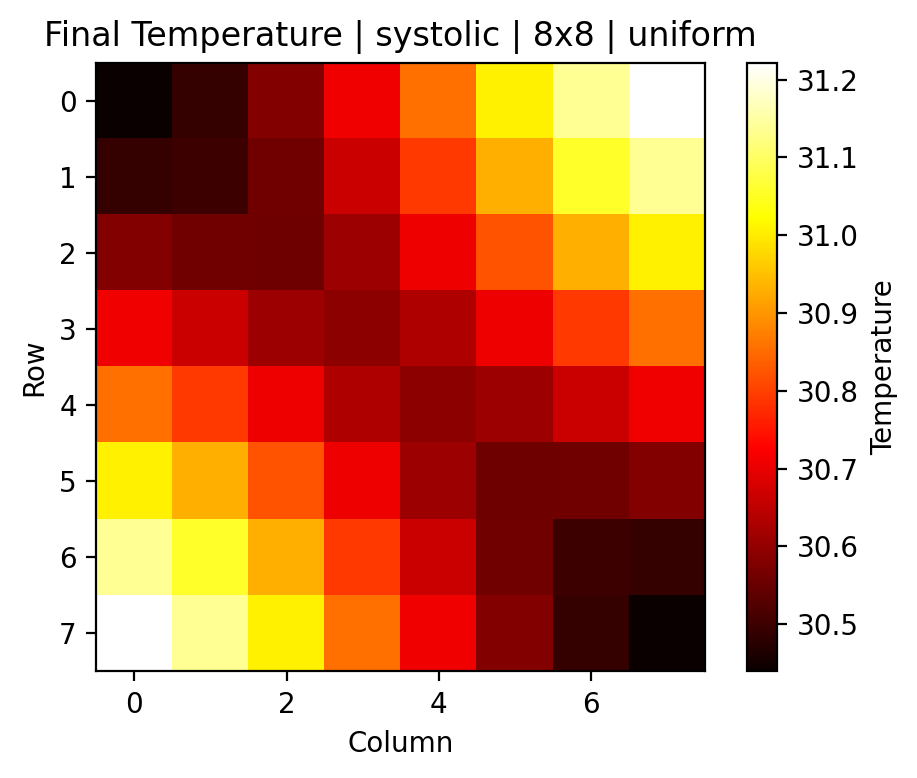

The data file committed next to this chart (first rows):
0, 1, 2, 3, 4, 5, 6, 7
30.44, 30.49, 30.58, 30.71, 30.86, 31, 31.14, 31.22
30.49, 30.5, 30.56, 30.66, 30.79, 30.93, 31.06, 31.14
30.58, 30.56, 30.56, 30.61, 30.71, 30.82, 30.93, 31
30.71, 30.66, 30.61, 30.59, 30.63, 30.71, 30.79, 30.86
30.86, 30.79, 30.71, 30.63, 30.59, 30.61, 30.66, 30.71
31, 30.93, 30.82, 30.71, 30.61, 30.56, 30.56, 30.58
31.14, 31.06, 30.93, 30.79, 30.66, 30.56, 30.5, 30.49
31.22, 31.14, 31, 30.86, 30.71, 30.58, 30.49, 30.44
